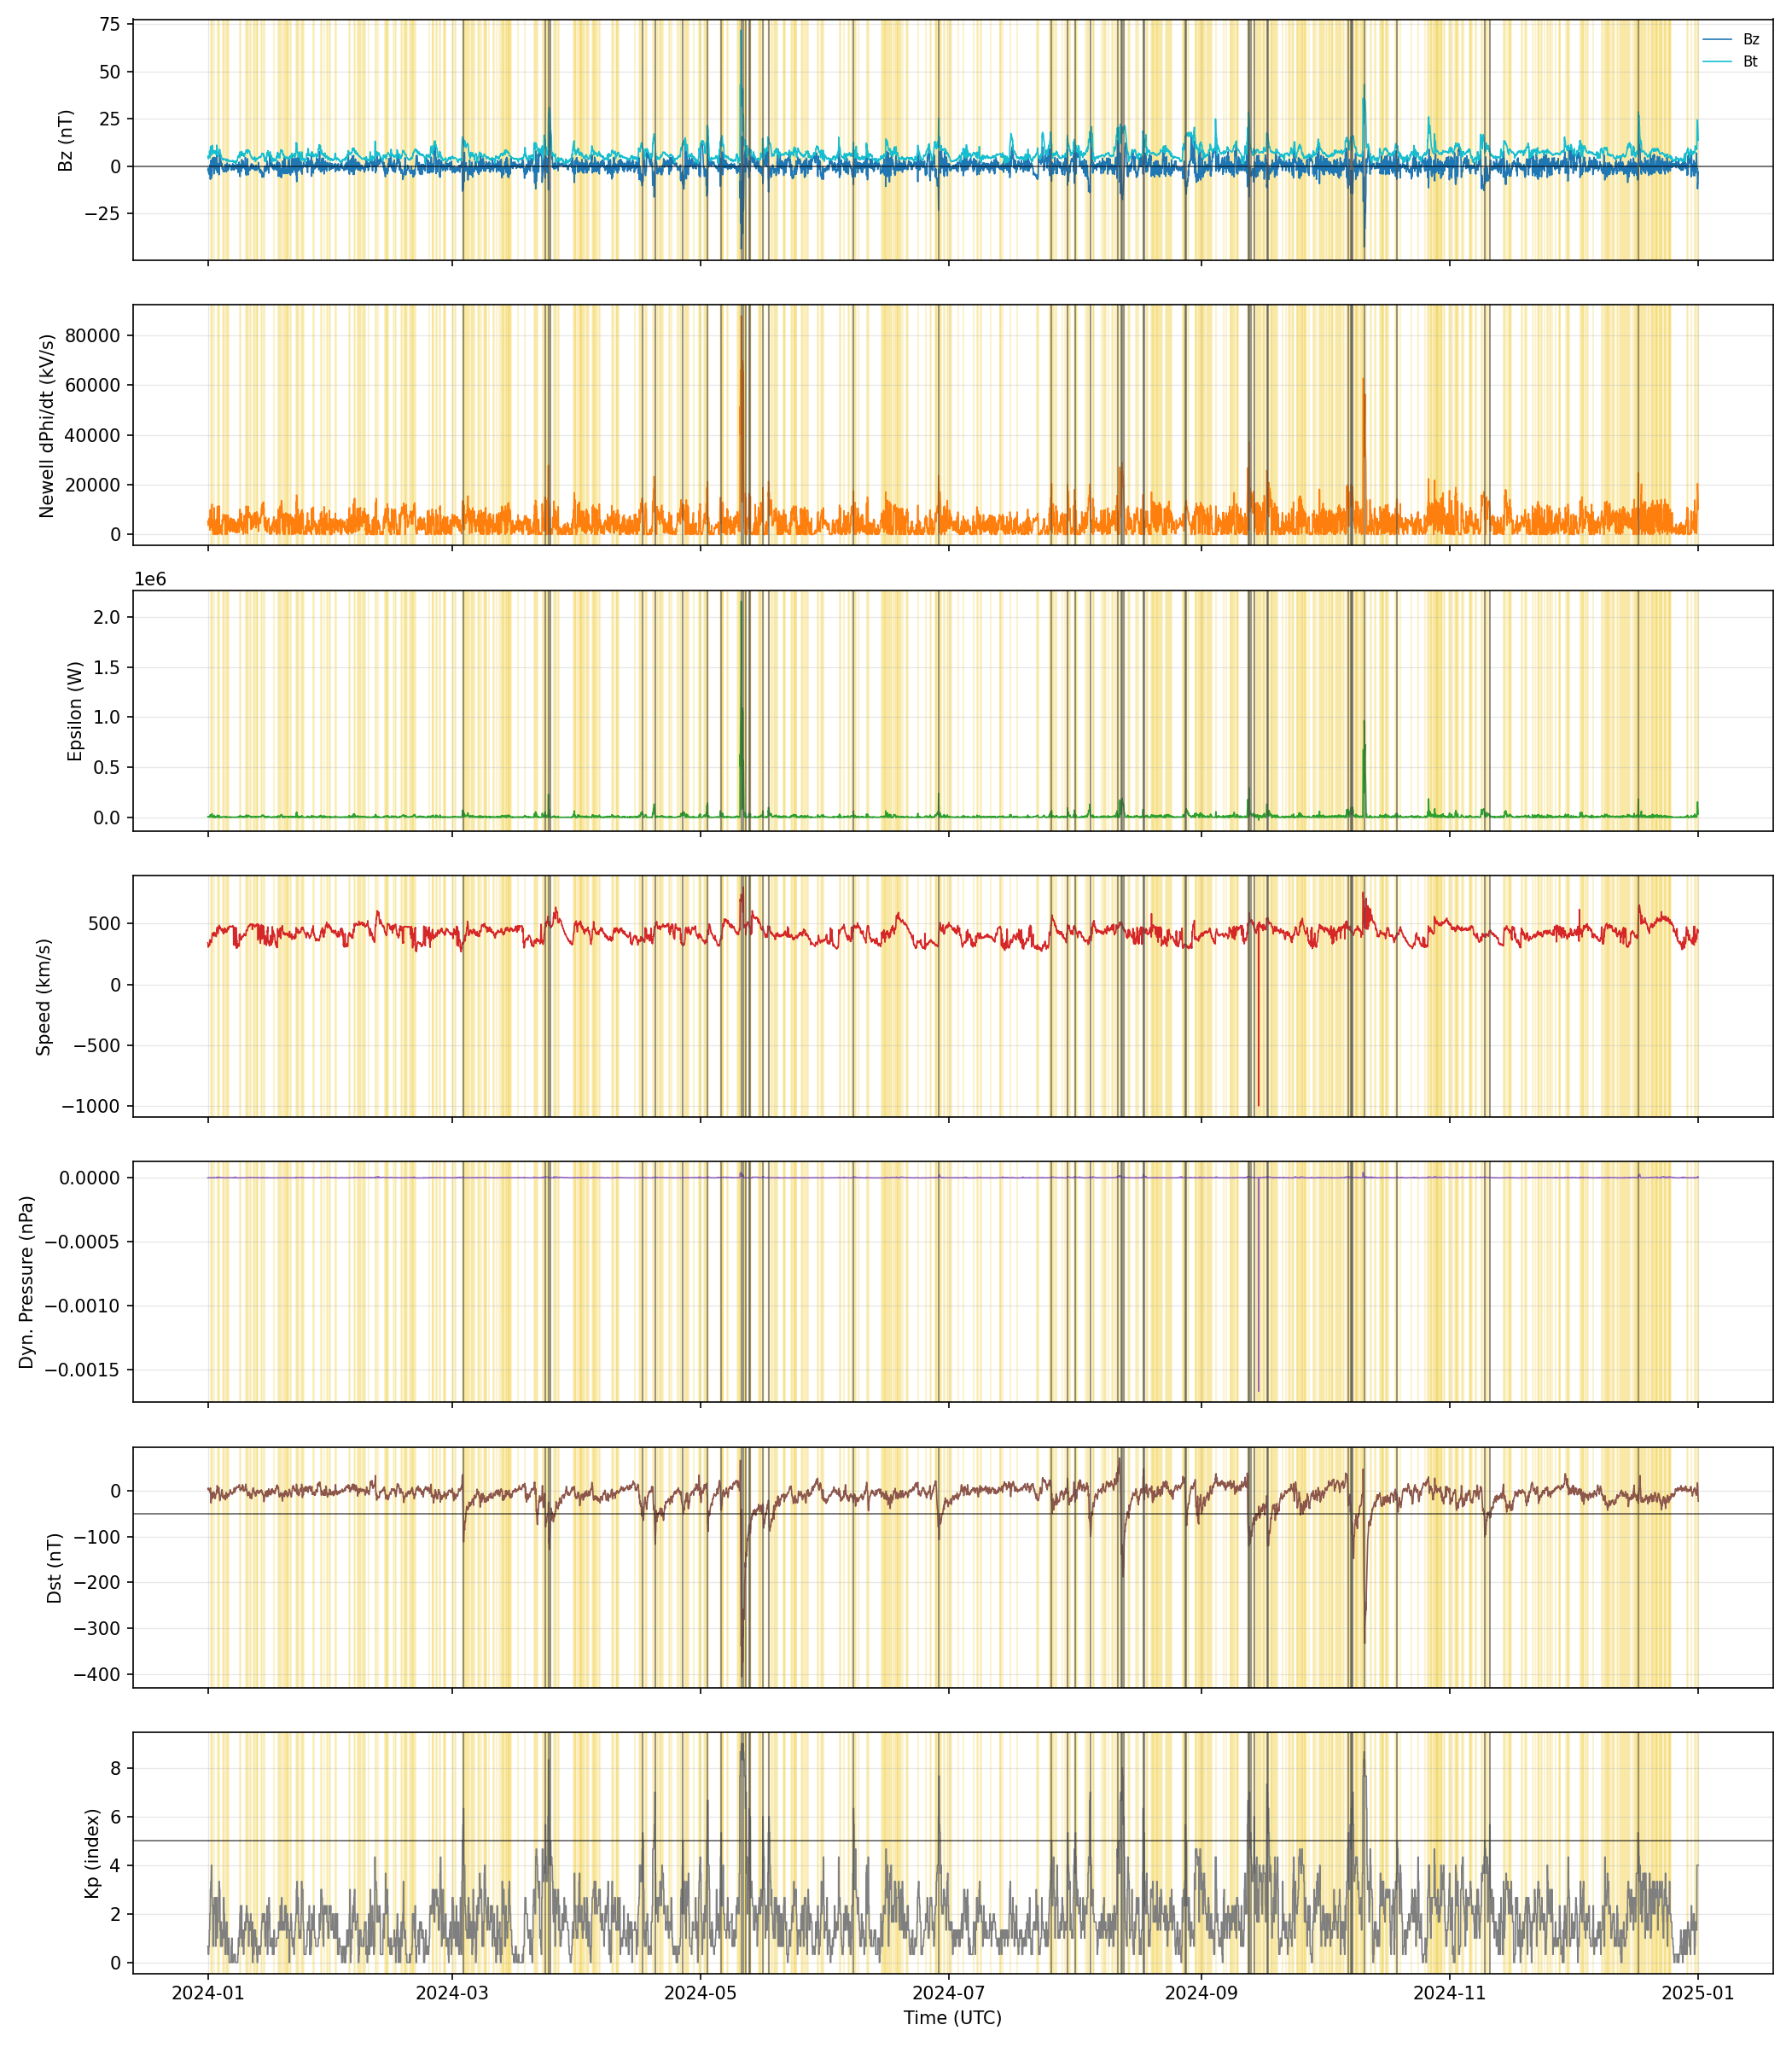

Write Python code to recreate this figure.
from __future__ import annotations

import sqlite3
from pathlib import Path

import matplotlib.pyplot as plt
import pandas as pd
from scipy.signal import find_peaks

PROJECT_ROOT = Path(__file__).resolve().parents[1]

IMF_DB = (
    PROJECT_ROOT
    / "preprocessing_pipeline"
    / "imf_solar_wind"
    / "6_engineered_features"
    / "imf_solar_wind_aver_comb_filt_imp_eng.db"
)
IMF_TABLE = "engineered_features"

DST_DB = (
    PROJECT_ROOT
    / "preprocessing_pipeline"
    / "dst"
    / "1_averaging"
    / "dst_aver.db"
)
DST_TABLE = "hourly_data"

KP_DB = (
    PROJECT_ROOT
    / "preprocessing_pipeline"
    / "kp_index"
    / "1_averaging"
    / "kp_index_aver.db"
)
KP_TABLE = "hourly_data"

OUTPUT_FIG = Path(__file__).resolve().with_suffix(".png")
YEAR_TO_PLOT = 2024
REQUIRED_CONDITIONS = 2


def _load_table(db_path: Path, table: str, columns: list[str]) -> pd.DataFrame:
    with sqlite3.connect(db_path) as conn:
        df = pd.read_sql_query(
            f"SELECT time_tag, {', '.join(columns)} FROM {table}",
            conn,
            parse_dates=["time_tag"],
        )
    df["time_tag"] = pd.to_datetime(df["time_tag"], errors="coerce", utc=True)
    df = df.dropna(subset=["time_tag"]).set_index("time_tag").sort_index()
    return df


def _load_aligned_data() -> pd.DataFrame:
    imf_cols = ["bz_gse", "bt", "newell_dphi_dt", "epsilon", "speed", "dynamic_pressure"]
    imf = _load_table(IMF_DB, IMF_TABLE, imf_cols)
    dst = _load_table(DST_DB, DST_TABLE, ["dst"])
    kp = _load_table(KP_DB, KP_TABLE, ["kp_index"])
    return imf.join([dst, kp], how="inner")


def plot_disturbed_conditions() -> None:
    df = _load_aligned_data()
    if YEAR_TO_PLOT is not None:
        df = df[df.index.year == YEAR_TO_PLOT]

    theta1 = 2.0e4
    theta2 = 4.0
    bz_south = df["bz_gse"] <= -6.0
    southward_flag = bz_south.rolling(2, min_periods=2).sum() >= 2
    strong_coupling = df["newell_dphi_dt"].rolling(3, min_periods=3).sum() > theta1
    high_speed = (df["speed"] >= 600.0).rolling(2, min_periods=2).sum() >= 2
    compression = df["dynamic_pressure"].diff() > theta2
    condition_count = (
        southward_flag.astype(int)
        + strong_coupling.astype(int)
        + high_speed.astype(int)
        + compression.astype(int)
    )
    disturbed_flag = (condition_count >= REQUIRED_CONDITIONS).fillna(False)
    disturbed_pct = disturbed_flag.mean() * 100.0
    print(f"Disturbed percentage: {disturbed_pct:.2f}%")
    kp_values = df["kp_index"].to_numpy()
    peak_indices, props = find_peaks(kp_values, height=5.0)
    peak_times = df.index[peak_indices]

    starts = disturbed_flag & ~disturbed_flag.shift(1, fill_value=False)
    ends = ~disturbed_flag & disturbed_flag.shift(1, fill_value=False)
    start_times = df.index[starts]
    end_times = df.index[ends]
    if disturbed_flag.iloc[-1]:
        end_times = end_times.append(pd.Index([df.index[-1]]))
    intervals = list(zip(start_times, end_times))

    fig, axes = plt.subplots(7, 1, figsize=(14, 16), sharex=True)

    axes[0].plot(df.index, df["bz_gse"], color="#1f77b4", linewidth=0.8, label="Bz")
    axes[0].plot(df.index, df["bt"], color="#17becf", linewidth=0.8, label="Bt")
    axes[0].axhline(0.0, color="black", linewidth=0.8, alpha=0.6)
    axes[0].set_ylabel("Bz (nT)")
    axes[0].legend(loc="upper right", fontsize=8, frameon=False)

    axes[1].plot(df.index, df["newell_dphi_dt"], color="#ff7f0e", linewidth=0.8)
    axes[1].set_ylabel("Newell dPhi/dt (kV/s)")

    axes[2].plot(df.index, df["epsilon"], color="#2ca02c", linewidth=0.8)
    axes[2].set_ylabel("Epsilon (W)")

    axes[3].plot(df.index, df["speed"], color="#d62728", linewidth=0.8)
    axes[3].set_ylabel("Speed (km/s)")

    axes[4].plot(df.index, df["dynamic_pressure"], color="#9467bd", linewidth=0.8)
    axes[4].set_ylabel("Dyn. Pressure (nPa)")

    axes[5].plot(df.index, df["dst"], color="#8c564b", linewidth=0.8)
    axes[5].axhline(-50.0, color="black", linewidth=0.8, alpha=0.6)
    axes[5].set_ylabel("Dst (nT)")

    axes[6].plot(df.index, df["kp_index"], color="#7f7f7f", linewidth=0.8)
    axes[6].axhline(5.0, color="black", linewidth=0.8, alpha=0.6)
    axes[6].set_ylabel("Kp (index)")
    axes[6].set_xlabel("Time (UTC)")

    for ax in axes:
        for start, end in intervals:
            ax.axvspan(start, end, color="#f1c40f", alpha=0.2, zorder=0)
        for peak_time in peak_times:
            ax.axvline(peak_time, color="#4d4d4d", linewidth=0.9, alpha=0.6)
        ax.grid(True, alpha=0.3, linewidth=0.6)

    fig.tight_layout()
    fig.savefig(OUTPUT_FIG, dpi=150)
    plt.show()


def main() -> None:
    plot_disturbed_conditions()


if __name__ == "__main__":
    main()
